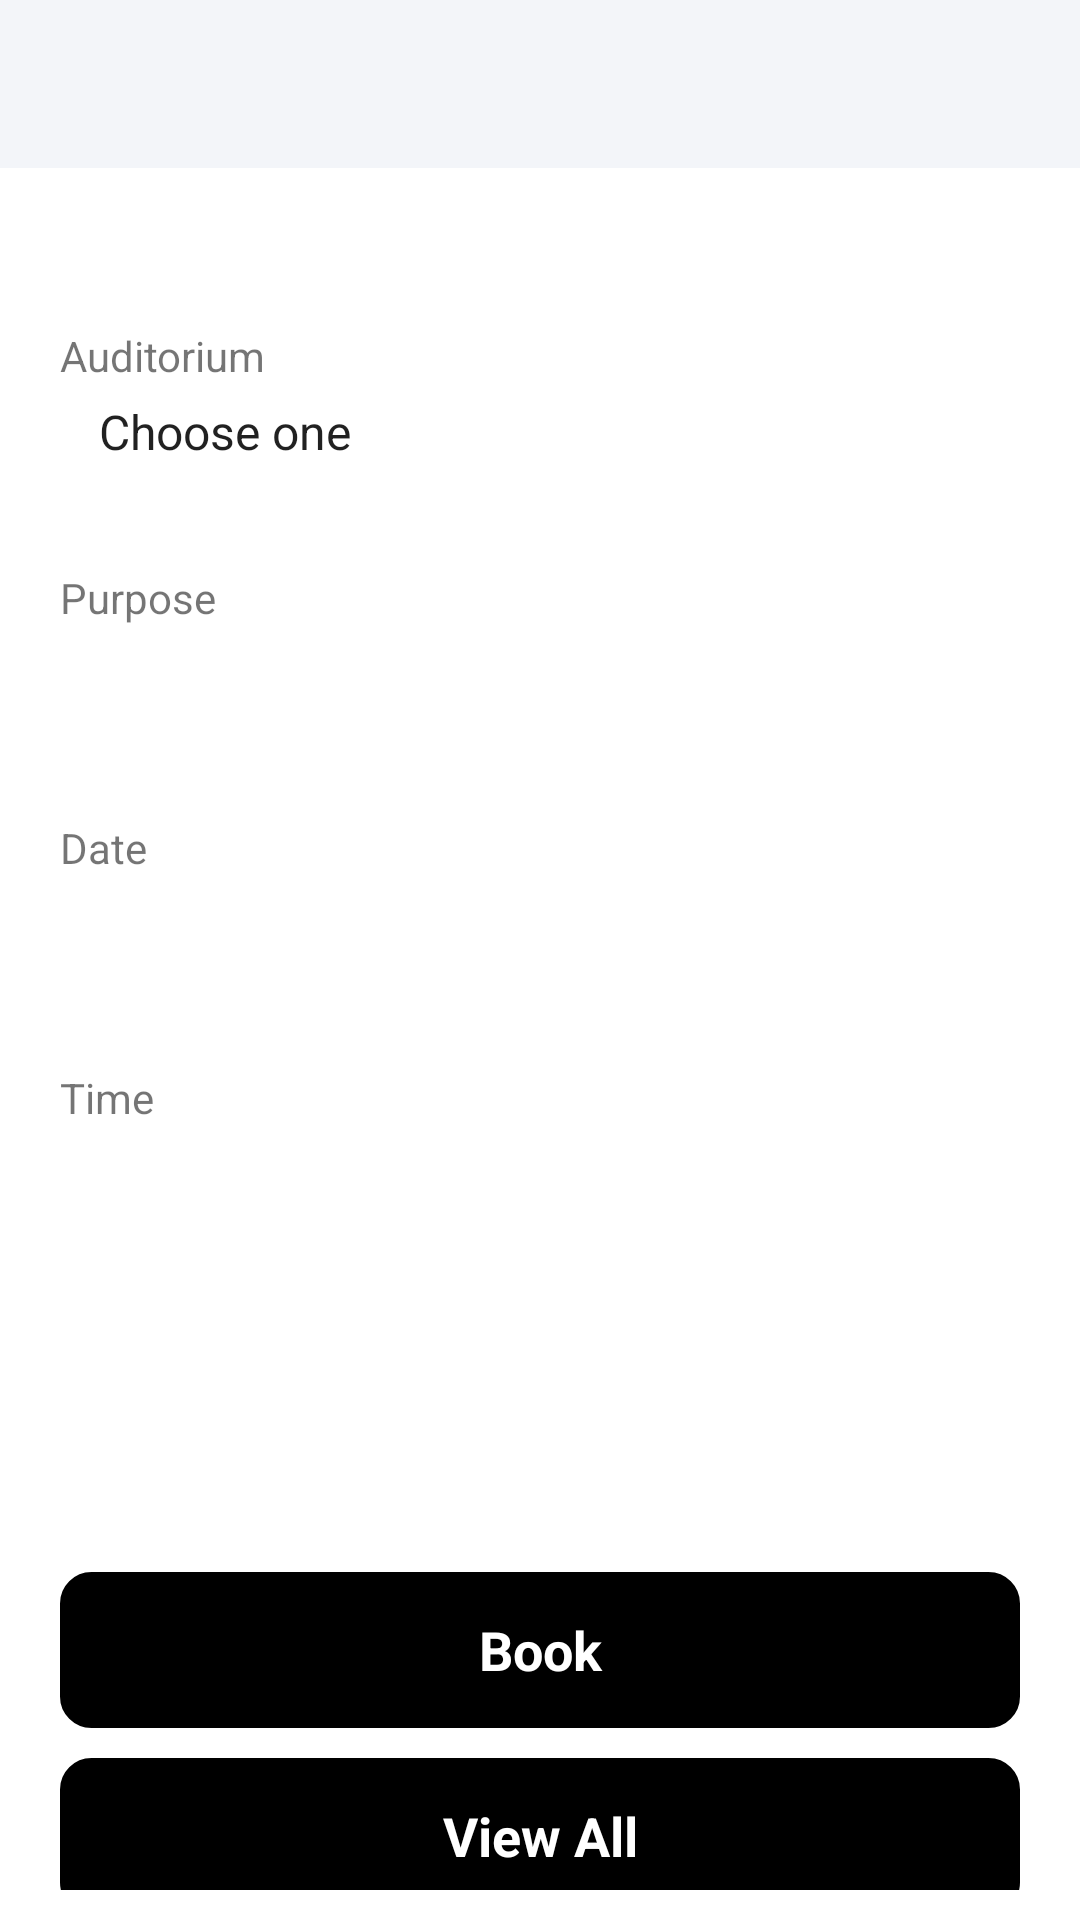

Here is an Android app screen rendered from its layout file. Give the layout XML and the strings, colors and styles it references.
<!-- AndroidManifest.xml: application theme Theme.ChurchManagement -->
<!-- res/layout/activity_booking.xml -->
<?xml version="1.0" encoding="utf-8"?>
<LinearLayout
    android:orientation="vertical"
    xmlns:android="http://schemas.android.com/apk/res/android"
    xmlns:app="http://schemas.android.com/apk/res-auto"
    xmlns:tools="http://schemas.android.com/tools"
    android:layout_width="match_parent"
    android:layout_height="match_parent"
    tools:context=".Booking.BookingActivity">

    <include layout="@layout/toolbar_custom" />

    <ScrollView
        android:layout_width="match_parent"
        android:animateLayoutChanges="true"
        android:fillViewport="true"
        android:layout_height="match_parent">

        <FrameLayout
            android:layout_width="match_parent"
            android:layout_height="match_parent">


            <LinearLayout

                android:layout_width="match_parent"
                android:layout_height="match_parent"
                android:orientation="vertical">

                <LinearLayout
                    android:id="@+id/add_view"
                    android:layout_width="match_parent"
                    android:layout_height="match_parent"
                    android:layout_weight="1"
                    android:orientation="vertical">

                    <LinearLayout
                        android:layout_width="match_parent"
                        android:layout_height="wrap_content"
                        android:gravity="center"
                        android:orientation="vertical"
                        android:padding="1dp">


                        <View
                            android:layout_width="match_parent"
                            android:layout_height="10dp" />

                        <TextView
                            android:layout_width="match_parent"
                            android:layout_height="wrap_content"
                            android:gravity="center"
                            android:padding="5dp"
                            android:visibility="gone"
                            android:text="Welcome to Dr.Medico Pharmacy"
                            android:textSize="18dp"
                            android:textStyle="bold" />

                        <TextView
                            android:layout_width="match_parent"
                            android:layout_height="wrap_content"
                            android:visibility="gone"
                            android:gravity="center"
                            android:padding="2dp"
                            android:text="Please provide us with a few more details"
                            android:textSize="16dp" />

                        <View
                            android:layout_width="match_parent"
                            android:layout_height="15dp" />
                    </LinearLayout>

                    <LinearLayout
                        android:id="@+id/ll_addMinistry"
                        android:layout_width="match_parent"
                        android:layout_height="wrap_content"
                        android:layout_marginLeft="10dp"
                        android:layout_marginRight="10dp"
                        android:orientation="vertical">


                        <LinearLayout
                            android:layout_width="match_parent"
                            android:layout_height="wrap_content"
                            android:layout_weight="1"
                            android:background="@drawable/border"
                            android:orientation="vertical"
                            android:padding="10dp">

                            <TextView
                                android:layout_width="wrap_content"
                                android:layout_height="wrap_content"
                                android:text="Auditorium" />



                            <Spinner
                                android:entries="@array/auditorium"
                                android:id="@+id/ed_ApoName"
                                android:layout_width="match_parent"
                                android:layout_height="wrap_content"
                                android:background="@null"
                                android:padding="5dp" />
                        </LinearLayout>

                        <LinearLayout
                            android:layout_marginTop="10dp"
                            android:layout_width="match_parent"
                            android:layout_height="wrap_content"
                            android:layout_weight="1"
                            android:background="@drawable/border"
                            android:orientation="vertical"
                            android:padding="10dp">

                            <TextView
                                android:layout_width="wrap_content"
                                android:layout_height="wrap_content"
                                android:text="Purpose" />

                            <EditText
                                android:id="@+id/ed_ApoReason"
                                android:layout_width="match_parent"
                                android:layout_height="wrap_content"
                                android:background="@null"
                                android:padding="5dp" />
                        </LinearLayout>

                        <LinearLayout
                            android:layout_marginTop="10dp"
                            android:layout_width="match_parent"
                            android:layout_height="wrap_content"
                            android:layout_weight="1"
                            android:background="@drawable/border"
                            android:orientation="vertical"
                            android:padding="10dp">

                            <TextView
                                android:layout_width="wrap_content"
                                android:layout_height="wrap_content"
                                android:text="Date" />

                            <EditText
                                android:id="@+id/ed_ApoDate"
                                android:layout_width="match_parent"
                                android:layout_height="wrap_content"
                                android:background="@null"
                                android:padding="5dp" />
                        </LinearLayout>

                        <LinearLayout
                            android:layout_marginTop="10dp"
                            android:layout_width="match_parent"
                            android:layout_height="wrap_content"
                            android:layout_weight="1"
                            android:background="@drawable/border"
                            android:orientation="vertical"
                            android:padding="10dp">

                            <TextView
                                android:layout_width="wrap_content"
                                android:layout_height="wrap_content"
                                android:text="Time" />

                            <EditText
                                android:id="@+id/ed_ApoTime"
                                android:layout_width="match_parent"
                                android:layout_height="wrap_content"
                                android:background="@null"
                                android:padding="5dp" />
                        </LinearLayout>




                    </LinearLayout>


                </LinearLayout>

                
                <LinearLayout
                    android:layout_width="match_parent"
                    android:layout_height="match_parent"
                    android:layout_weight="3.5"
                    android:orientation="vertical"
                    android:padding="10dp">

                    <TextView
                        android:layout_width="match_parent"
                        android:layout_height="wrap_content"
                        android:layout_marginLeft="7dp"
                        android:layout_marginRight="10dp"
                        android:padding="10dp"
                        android:text="By clicking continue, you agree with our Privacy Policy"
                        android:textSize="10dp"
                        android:visibility="gone" />

                    <TextView
                        android:id="@+id/btn_add"
                        android:layout_width="match_parent"
                        android:layout_height="52dp"
                        android:layout_marginLeft="10dp"
                        android:layout_marginRight="10dp"
                        android:background="@drawable/rounded_button"
                        android:gravity="center"
                        android:text="Book"
                        android:textAllCaps="false"
                        android:textColor="@color/white"
                        android:textSize="18dp"
                        android:textStyle="bold" />


                    <TextView
                        android:id="@+id/btn_view"
                        android:layout_width="match_parent"
                        android:layout_height="52dp"
                        android:layout_marginLeft="10dp"
                        android:layout_marginTop="10dp"
                        android:layout_marginRight="10dp"
                        android:background="@drawable/rounded_button"
                        android:gravity="center"
                        android:text="View All"
                        android:textAllCaps="false"
                        android:textColor="@color/white"
                        android:textSize="18dp"
                        android:textStyle="bold" />

                </LinearLayout>


            </LinearLayout>

            <androidx.recyclerview.widget.RecyclerView
                android:visibility="gone"
                android:layout_marginBottom="150dp"
                android:id="@+id/rcv_AllBookings"
                android:layout_width="match_parent"
                android:layout_height="match_parent"/>

            <TextView
                android:id="@+id/tvnothing"
                android:visibility="gone"
                android:gravity="center"
                android:text="Nothing to display"
                android:layout_width="match_parent"
                android:layout_height="match_parent"/>
        </FrameLayout>


    </ScrollView>

</LinearLayout>
<!-- res/layout/toolbar_custom.xml (included above) -->
<?xml version="1.0" encoding="utf-8"?>
<LinearLayout xmlns:android="http://schemas.android.com/apk/res/android"
    xmlns:app="http://schemas.android.com/apk/res-auto"
    android:layout_width="match_parent"
    android:layout_height="wrap_content"
    android:layout_marginBottom="16dp">

    <com.google.android.material.appbar.AppBarLayout
        android:id="@+id/appbar"
        android:layout_width="match_parent"
        android:layout_height="wrap_content">

        <androidx.appcompat.widget.Toolbar
            android:id="@+id/toolbar"
            android:layout_width="match_parent"
            android:layout_height="?attr/actionBarSize"
            android:background="@color/bg_color">

            <ImageView
                android:id="@+id/logout"
                android:visibility="gone"
                android:layout_width="50dp"
                android:layout_height="50dp"
                android:layout_gravity="end"
                android:padding="10dp"
                android:src="@drawable/ic_baseline_login_24" />

        </androidx.appcompat.widget.Toolbar>

    </com.google.android.material.appbar.AppBarLayout>
</LinearLayout>
<!-- resources referenced by this layout -->
<resources>
  <string-array name="auditorium">
          <item>Choose one</item>
          <item>Auditorium-1</item>
          <item>Auditorium-2</item>
          <item>Auditorium-3</item>
      </string-array>
  <color name="bg_color">#f3f5f9</color>
  <color name="white">#FFFFFFFF</color>
  <!-- drawable rounded_button (drawable) -->
  <?xml version="1.0" encoding="utf-8"?>
  <selector xmlns:android="http://schemas.android.com/apk/res/android" >
      <item android:state_pressed="true" >
          <shape xmlns:android="http://schemas.android.com/apk/res/android"
              android:shape="rectangle">
  
              <solid android:color="@color/colorPrimaryclick" />
  
              <corners
                  android:bottomLeftRadius="10dp"
                  android:bottomRightRadius="10dp"
                  android:topLeftRadius="10dp"
                  android:topRightRadius="10dp" />
  
              <stroke android:color="@color/colorPrimaryclick"
                  android:width="1dp" />
  
          </shape>
      </item>
      <item android:state_pressed="false">
          <shape xmlns:android="http://schemas.android.com/apk/res/android"
              android:shape="rectangle">
  
              <solid android:color="@color/colorPrimaryb" />
  
              <corners
                  android:bottomLeftRadius="10dp"
                  android:bottomRightRadius="10dp"
                  android:topLeftRadius="10dp"
                  android:topRightRadius="10dp" />
  
              <stroke android:color="@color/colorPrimaryb"
                  android:width="1dp" />
  
          </shape>
  
      </item>
  </selector>
  <style name="Theme.ChurchManagement" parent="Theme.MaterialComponents.DayNight.DarkActionBar">
          
          <item name="colorPrimary">@color/purple_500</item>
          <item name="colorPrimaryVariant">@color/purple_700</item>
          <item name="colorOnPrimary">@color/white</item>
          
          <item name="colorSecondary">@color/teal_200</item>
          <item name="colorSecondaryVariant">@color/teal_700</item>
          <item name="colorOnSecondary">@color/black</item>
          
          <item name="android:statusBarColor" tools:targetApi="l">?attr/colorPrimaryVariant</item>
          
      </style>
  <color name="colorPrimaryclick">#424242</color>
  <color name="colorPrimaryb">#000000</color>
  <color name="purple_500">#FF6200EE</color>
  <color name="purple_700">#FF3700B3</color>
  <color name="teal_200">#FF03DAC5</color>
  <color name="teal_700">#FF018786</color>
  <color name="black">#FF000000</color>
</resources>
